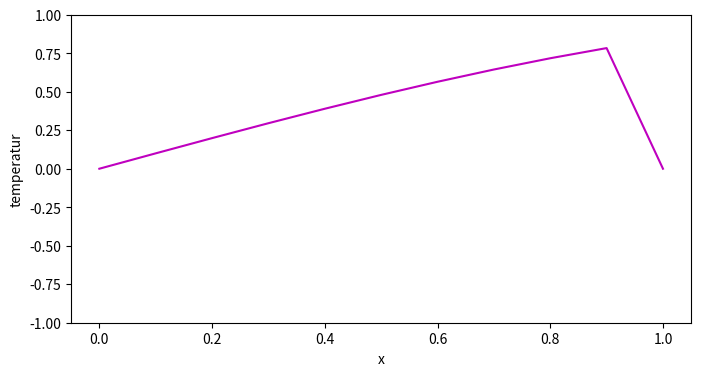

Write the Python code that produced this figure.
import numpy as np
import matplotlib.pyplot as plt
import matplotlib.animation as animation

L = 1  #lengde på stang
T = 0.1  #total tid
h = 0.1 
k = 0.001

def implisitt_skjema():
    n = int(L/h)
    m = int(T/k)
    x = np.linspace(0, L, n+1)
    u = np.zeros((m+1, n+1))
    u[0,:] = np.sin(x)
    u[0,0] = 0
    u[0,-1] = 0

    λ = k / h**2

    #matrise A
    main = (1 + 2 * λ) * np.ones(n-1)
    off = -λ * np.ones(n-2)
    A = np.diag(main) + np.diag(off, 1) + np.diag(off, -1)

    for j in range(0, m):
        b = u[j, 1:n]
        u[j+1, 1:n] = np.linalg.solve(A, b)

    return x, u, m, n

def plott(x, u, m):
    fig, ax = plt.subplots(figsize=(8, 4))
    line, = ax.plot(x, u[0], color="m")
    ax.set_ylim(-1, 1)
    ax.set_xlabel("x")
    ax.set_ylabel("temperatur")

    def update(frame):
        line.set_ydata(u[frame])
        ax.set_title(f"(t = {frame * k:.4f}s)")
        return line,

    ani = animation.FuncAnimation(fig, update, frames=range(0, m+1, max(1, m//200)), interval=20)
    plt.show()

x, u, m, n = implisitt_skjema()
plott(x, u, m)